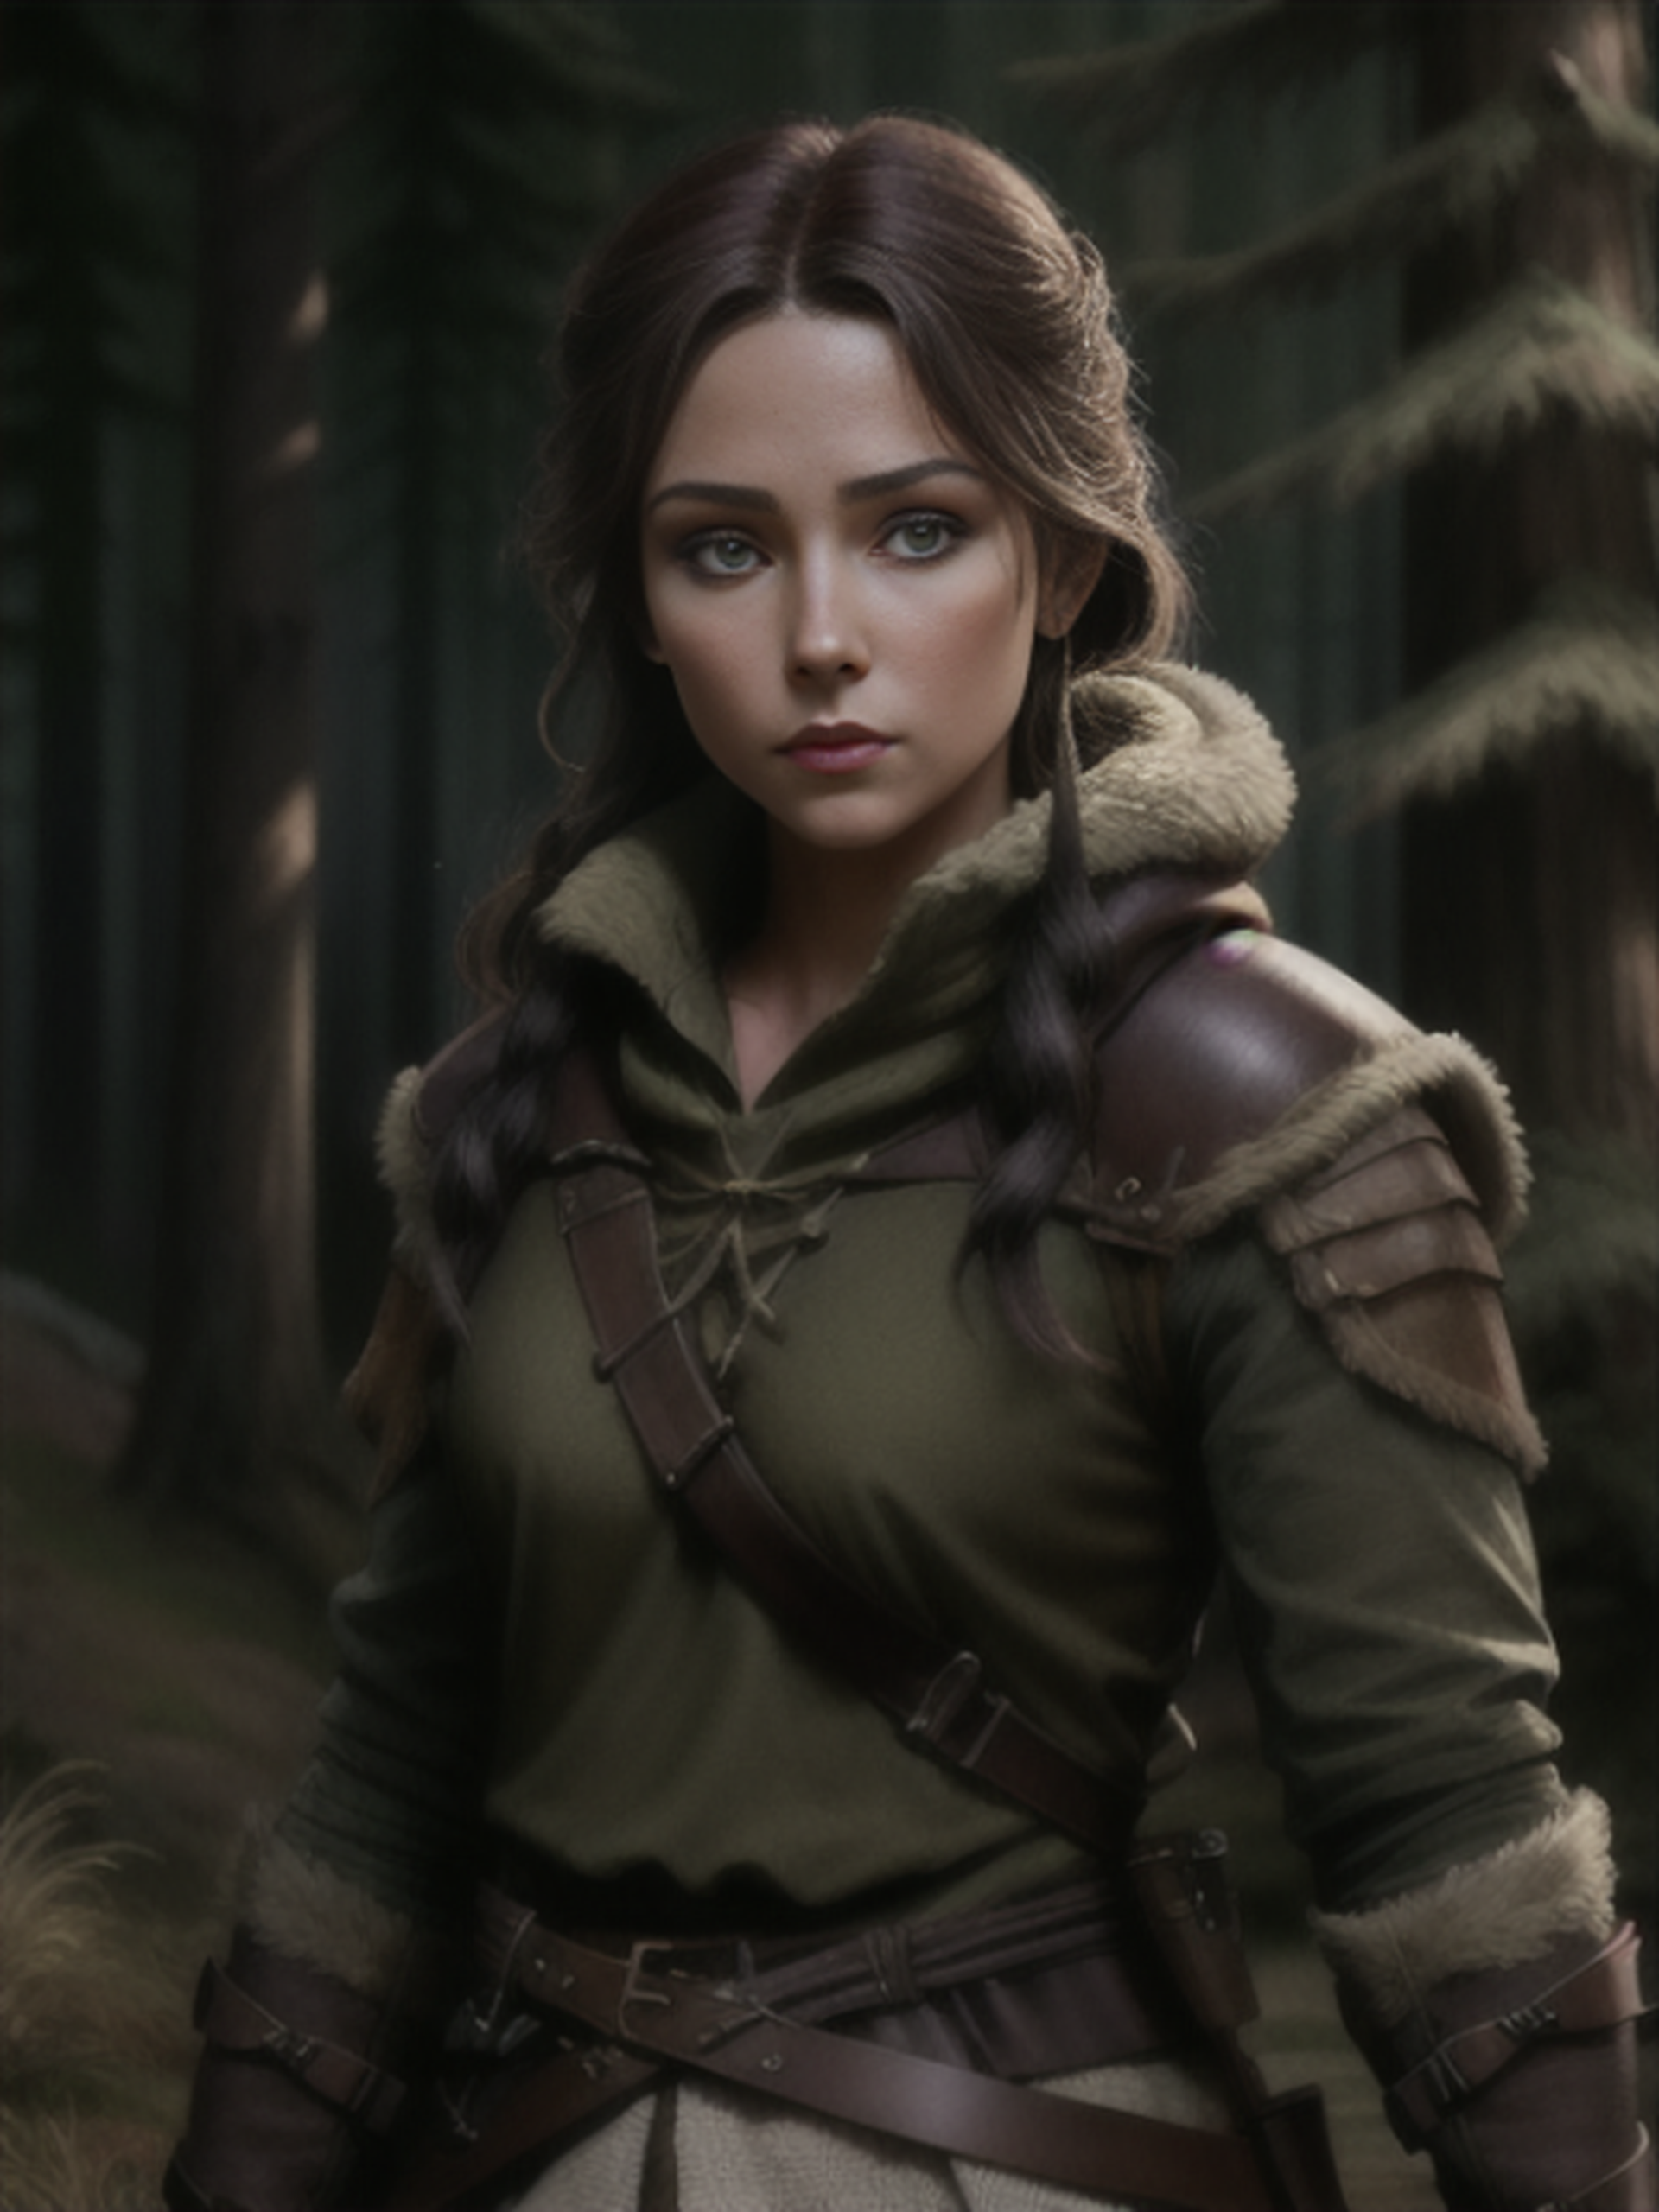
Generation parameters embedded in this image by AUTOMATIC1111 Stable Diffusion web UI or a fork of it (Forge, ...) (PNG 'parameters' text chunk):
d&d human, ranger, female, longbow, wilderness background, PortraitDark Mode, Full-HD, Good
Negative prompt: ugly, tiling, poorly drawn hands, poorly drawn feet, poorly drawn face, out of frame, extra limbs
Steps: 20, Sampler: Euler a, CFG scale: 7, Seed: 2368594421, Face restoration: CodeFormer, Size: 480x640, Model hash: 25ba966c5d, Model: aZovyaRPGArtistTools_v3, Variation seed: 926888629, Variation seed strength: 0.4, Version: v1.4.0